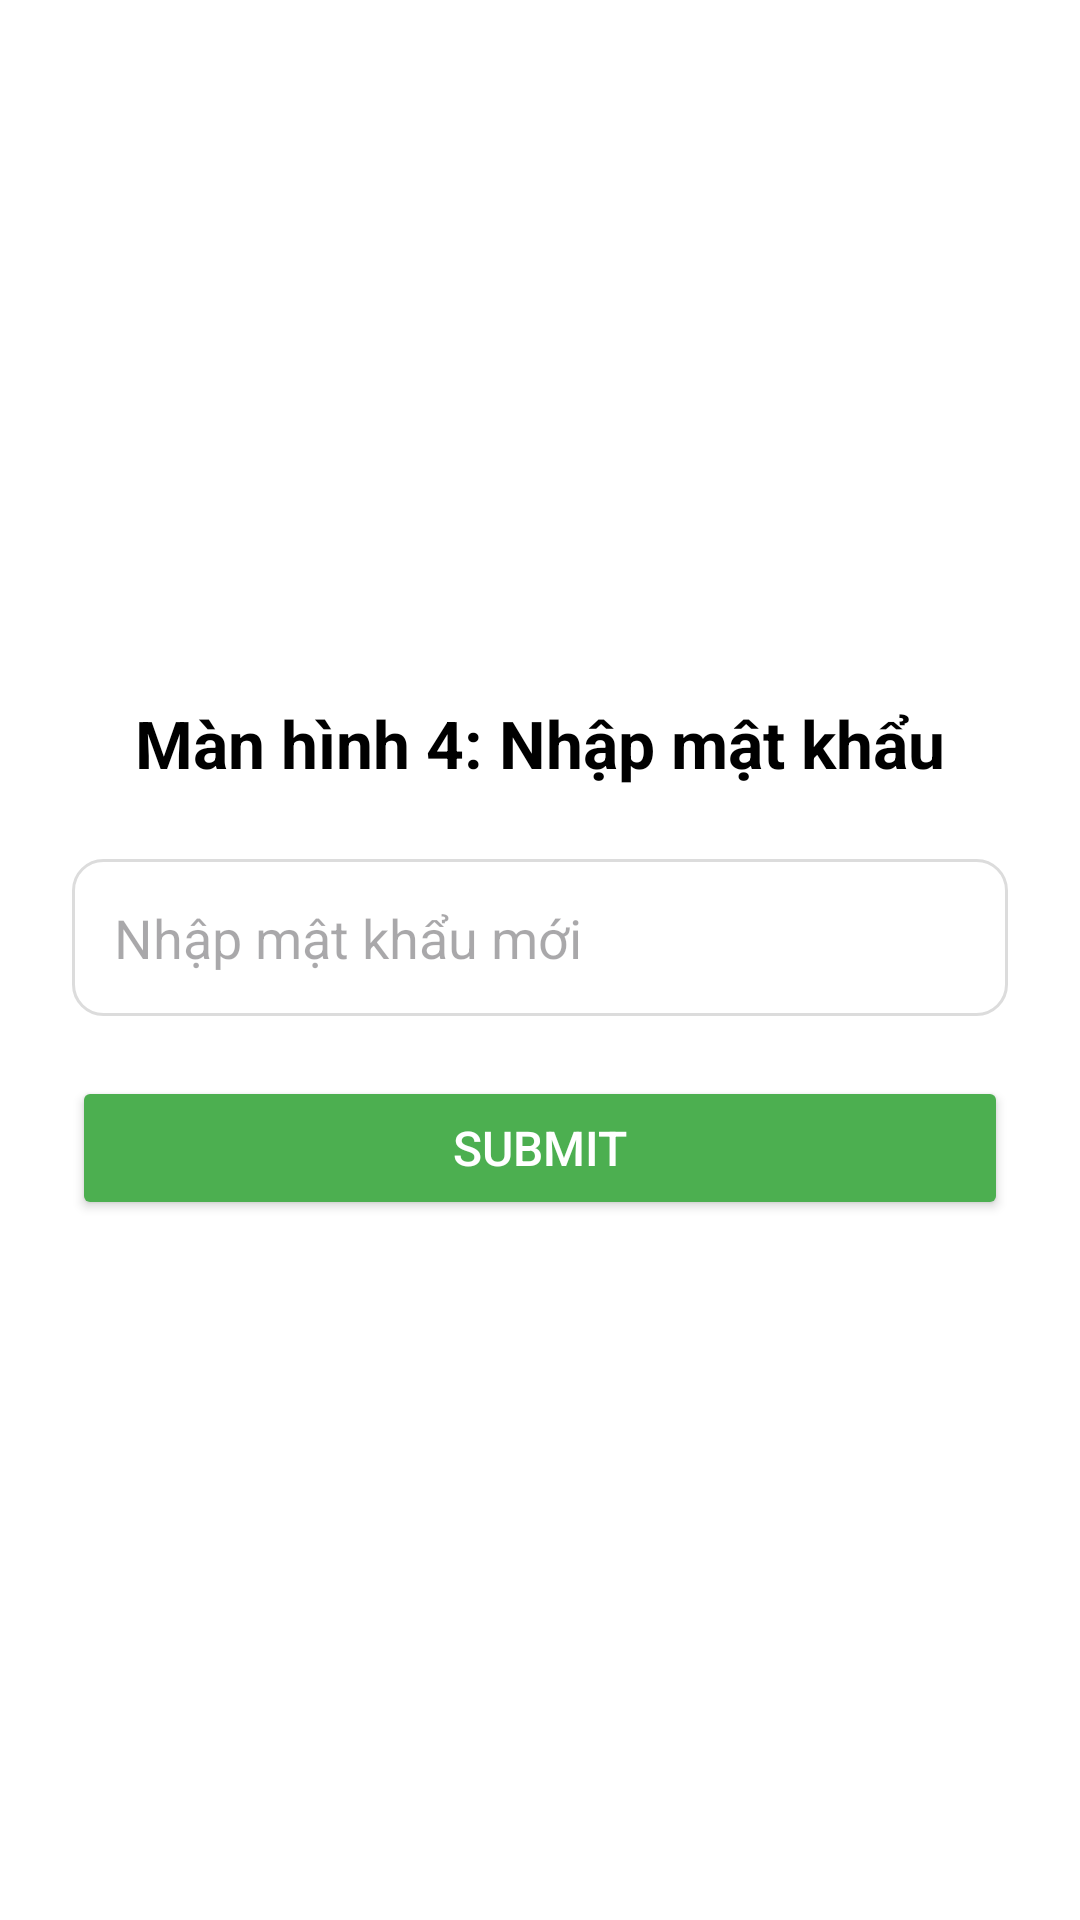

Reconstruct the res/layout file that produces this screen, plus the resources it refers to.
<!-- AndroidManifest.xml: application theme Theme.Tuan4_bt01_Quanlythuvien -->
<!-- res/layout/screen_step4_password.xml -->
<?xml version="1.0" encoding="utf-8"?>
<LinearLayout xmlns:android="http://schemas.android.com/apk/res/android"
    android:layout_width="match_parent"
    android:layout_height="match_parent"
    android:orientation="vertical"
    android:gravity="center"
    android:padding="24dp"
    android:background="#FFFFFF">

    <TextView
        android:layout_width="wrap_content"
        android:layout_height="wrap_content"
        android:text="Màn hình 4: Nhập mật khẩu"
        android:textSize="22sp"
        android:textStyle="bold"
        android:textColor="@android:color/black"
        android:paddingBottom="24dp" />

    <EditText
        android:id="@+id/et_new_password"
        android:layout_width="match_parent"
        android:layout_height="wrap_content"
        android:hint="Nhập mật khẩu mới"
        android:inputType="textPassword"
        android:autofillHints="password"
        android:background="@drawable/bg_rounded_border"
        android:padding="14dp"
        android:layout_marginBottom="20dp" />

    <Button
        android:id="@+id/btn_submit_password"
        android:layout_width="match_parent"
        android:layout_height="wrap_content"
        android:text="Submit"
        android:backgroundTint="#4CAF50"
        android:textColor="@android:color/white"
        android:textSize="16sp" />

</LinearLayout>
<!-- resources referenced by this layout -->
<resources>
  <!-- drawable bg_rounded_border (drawable) -->
  <?xml version="1.0" encoding="utf-8"?>
  <shape xmlns:android="http://schemas.android.com/apk/res/android"
      android:shape="rectangle">
      <stroke android:width="1dp" android:color="#DCDCDC" />
      <corners android:radius="10dp" />
      <solid android:color="@android:color/white" />
  </shape>
  <style name="Theme.Tuan4_bt01_Quanlythuvien" parent="Base.Theme.Tuan4_bt01_Quanlythuvien" />
  <style name="Base.Theme.Tuan4_bt01_Quanlythuvien" parent="Theme.Material3.DayNight.NoActionBar">
          
          
      </style>
</resources>
